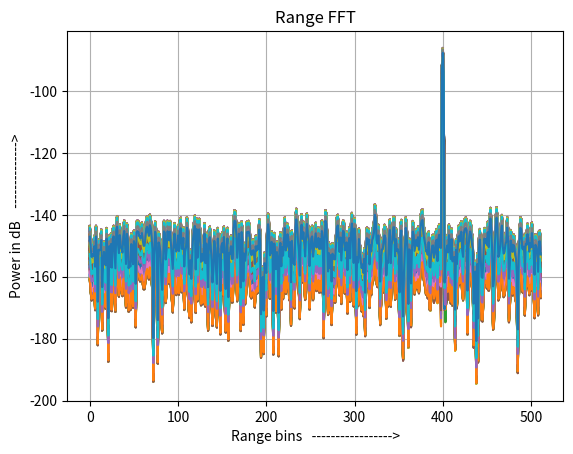
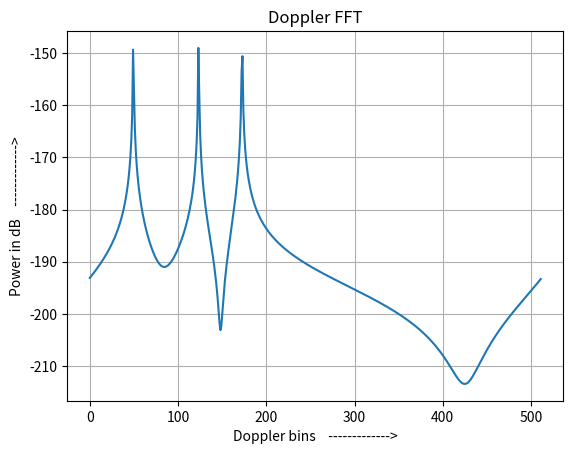

These charts were generated, in order, by the following Python code:
#   Code for data generation, given scene parameters

import numpy as np
import matplotlib.pyplot as plt


plt.close('all')



#Scene Specifications

rad_dist = [30, 30, 30]               # Radial distance of target from radar in meters
rad_vel = [20, 50, 70]              # Radial velocity of target relative to radar in meter/sec



SNR = [30, 20, 40, 60]                   # SNRs at the detector for each of the target in dB



NoisePower = -120                # Noise Power in dB


# Chirp specification

fc = 79e9                        # Center frequency of chirp
BW = 2e9                         # Bandwidth of the chirp
Npts = 1024                      # Number of sample points of each chirp
Nramps = 512                      # Number of ramps
fs = 112e6                       # Sampling frequency

EM_vel = 3e8                     # EM wave velocity in meter/sec


# Calculations of chirp and frame intervals

Tramp = Npts/fs
Tframe = Tramp * Nramps
S = BW/Tramp

# Calculation of range and velocity resolution

lamda = EM_vel / fc
RangeRes = EM_vel / (2*BW)                                                  # Range resolution
RangeMax = (EM_vel * fs) / (4 * S)                                               
VelRes = lamda / (2 * Tframe)                                               # Velocity resolution
VelMax = lamda / (4 * Tramp)


# Signal power  and amplitude calculation
sig_pow = np.zeros(len(SNR))
sig_amp = np.zeros(len(SNR))

for i in range(len(SNR)):
    sig_pow[i] = SNR[i] + NoisePower                            # Signal power in dB
    sig_amp[i] = np.sqrt(2* 10 ** (sig_pow[i]/10))

noise_pow = 10**(NoisePower/20)
AWGNnoise = np.random.normal(0, (noise_pow), Npts)



print("Range Resolution = ", RangeRes)
print("Range Maximum = ", RangeMax)
print("Velocity Resolution = ", VelRes)
print("Maximum Velocity = +-", VelMax)

ind = np.arange(Npts)

t = ind/fs

frame = np.zeros((1024, Nramps), dtype = 'complex64')
WindowRange = np.hanning(Npts)
WindowDoppler = np.hanning(Nramps)

ini_phase = 0+0j
for n in range(Nramps-1):
    IF_phase = np.zeros((Npts), dtype = 'complex64')
    phase = 0 + 0j
    for i in range(len(rad_dist)):

        f = (S * 2 * rad_dist[i]) / EM_vel
        # ini_phase = (4 * np.pi * fc * rad_dist[i]) / EM_vel
        IF_sig = (sig_amp[i] * np.sin((2 * np.pi * f * t) + (ini_phase))) + AWGNnoise                   
        phase = np.exp((1j * 4 * np.pi * fc * rad_vel[i] * (n) * Tramp)/EM_vel)        
        IF_phase += IF_sig * phase
        
    frame[:, n] = IF_phase * WindowRange                                                           # Windowing Each chirp

Range_FFT = np.fft.fft(frame, n = Npts, axis = 0) / Npts                                           # Range FFT of each chirp

frame = Range_FFT[:,:Nramps] * WindowDoppler[None, :]

aa = Range_FFT[:(Npts//2), :]                                                   # Windowing across chirps
Doppler_FFT = np.fft.fft(aa, n = Nramps, axis = 1) / Nramps            # Doppler FFT across chirps
# Doppler_FFTshift = np.fft.fftshift(Doppler_FFT[:(Npts//2), :], axes = 1)
plt.figure(1, dpi=200)
plt.plot(20*np.log10(abs(Range_FFT[:(Npts//2)])))
#plt.plot(abs(Range_FFT[:(Npts//2)]))
plt.title("Range FFT")
plt.xlabel("Range bins   ----------------->")
plt.ylabel("Power in dB    -------------->")
plt.grid(True)


plt.figure(2, dpi=200)
plt.plot(20*np.log10(np.abs(Doppler_FFT[267, :])))
plt.title("Doppler FFT")
plt.xlabel("Doppler bins    ------------->")
plt.ylabel("Power in dB    ------------->")
plt.grid(True)


# plt.figure(3)
# plt.plot(t,20*np.log10(AWGNnoise))

